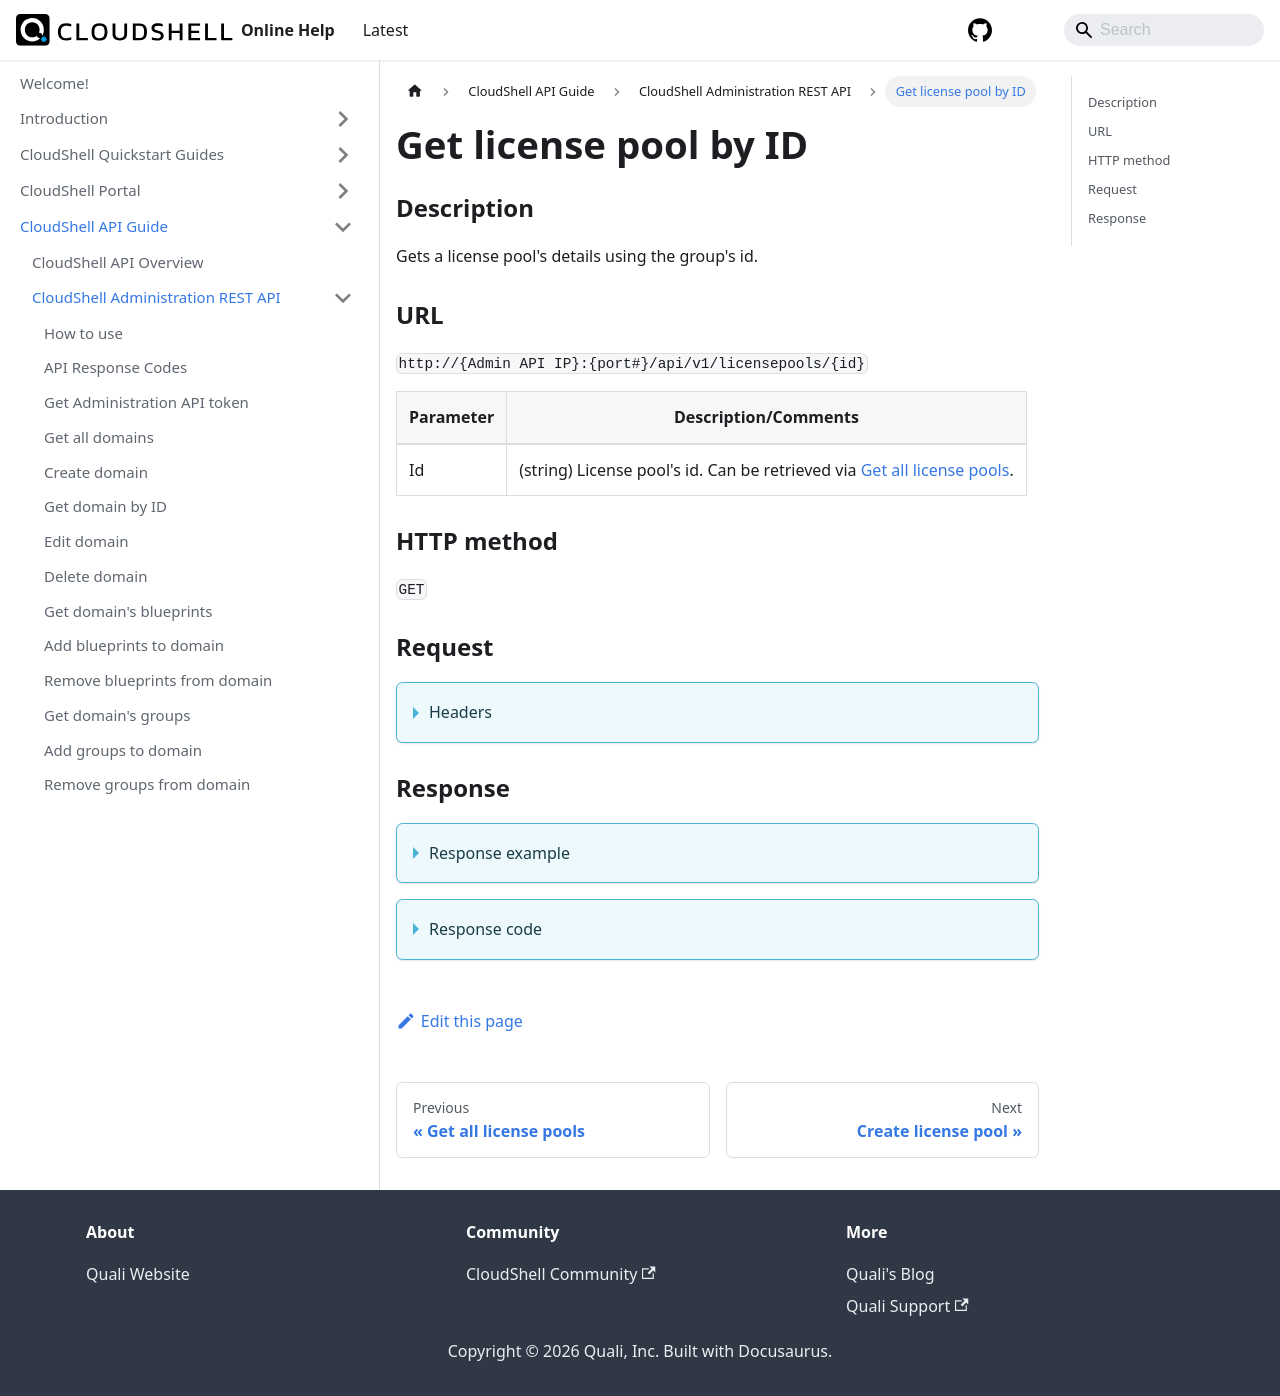

repository: QualiSystems/cloudshell-help · page: api-guide/cs-admin-rest-api/get-license-pool-by-id.html · generator: docusaurus

---
sidebar_position: 37
---

# Get license pool by ID

### Description

Gets a license pool's details using the group's id.

### URL

`http://{Admin API IP}:{port#}/api/v1/licensepools/{id}`

| Parameter | Description/Comments |
| --- | --- |
| Id | (string) License pool's id. Can be retrieved via [Get all license pools](./get-all-license-pools.md). |

### HTTP method

`GET`

### Request

<details>
<summary>Headers</summary>

Example header format:

`Authorization: Basic <authorization token returned from the login method>`

`Content-Type: application/json`

</details>

### Response

<details>
<summary>Response example</summary>

```javascript
{
    "Name": "SF license pool 2",
    "Description": "License pool for San Francisco domain",
    "MaxConcurrentReservation": 15,
    "Domains": [
        "8cd12c8d-6d40-4dfd-89da-a8d8dde00575"
    ],
    "CreateDate": "2023-07-18T06:59:07",
    "Id": "a4ba81df-ead7-487b-b684-b04300a48e69"
}
```
</details>

<details>
<summary>Response code</summary>

```javascript
200 OK
```
</details>
